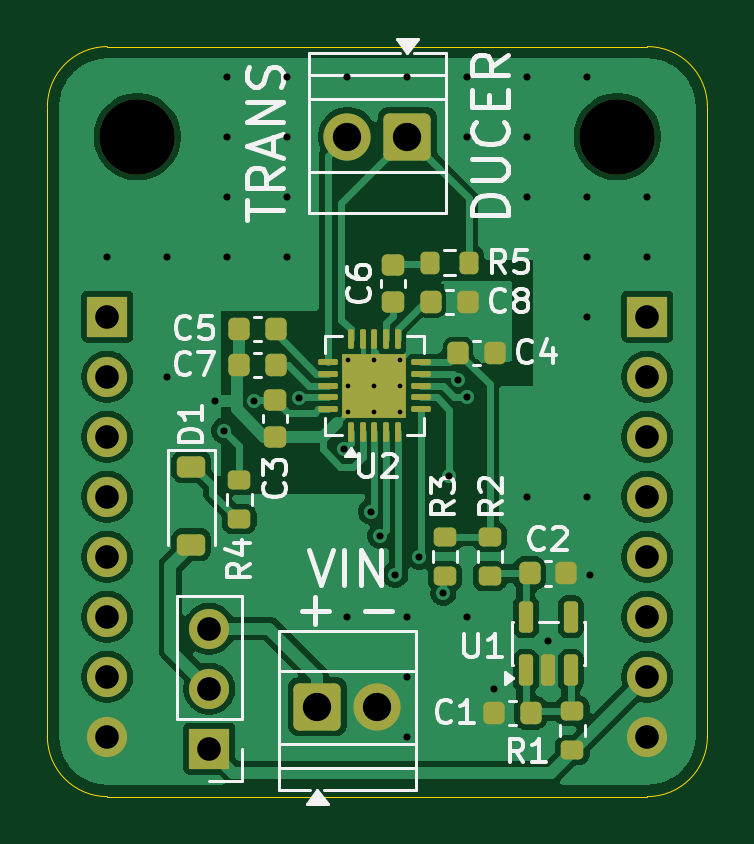
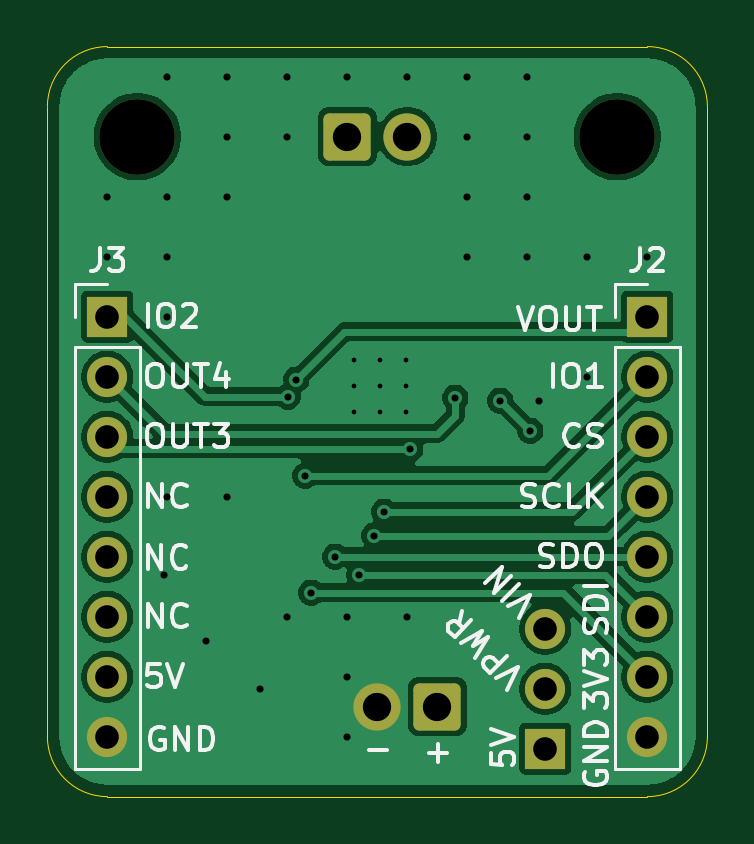
Circuit board: 13 layer files. Board 27.9 x 31.8 mm.
- bottom_copper: tuss4470-breakout-B_Cu.gbr (49107 bytes)
- bottom_mask: tuss4470-breakout-B_Mask.gbr (2087 bytes)
- paste: tuss4470-breakout-B_Paste.gbr (462 bytes)
- bottom_silk: tuss4470-breakout-B_Silkscreen.gbr (27378 bytes)
- outline: tuss4470-breakout-Edge_Cuts.gbr (982 bytes)
- top_copper: tuss4470-breakout-F_Cu.gbr (74313 bytes)
- top_mask: tuss4470-breakout-F_Mask.gbr (4933 bytes)
- paste: tuss4470-breakout-F_Paste.gbr (4002 bytes)
- top_silk: tuss4470-breakout-F_Silkscreen.gbr (27259 bytes)
- inner_copper: tuss4470-breakout-In1_Cu.gbr (48585 bytes)
- inner_copper: tuss4470-breakout-In2_Cu.gbr (48585 bytes)
- drill: tuss4470-breakout-NPTH.drl (354 bytes)
- drill: tuss4470-breakout-PTH.drl (1630 bytes)

=== bottom_copper: tuss4470-breakout-B_Cu.gbr (49107 bytes, source omitted) ===
=== bottom_mask: tuss4470-breakout-B_Mask.gbr (2087 bytes, source withheld) ===
=== paste: tuss4470-breakout-B_Paste.gbr ===
%TF.GenerationSoftware,KiCad,Pcbnew,10.0.1*%
%TF.CreationDate,2026-05-19T00:42:20+02:00*%
%TF.ProjectId,tuss4470-breakout,74757373-3434-4373-902d-627265616b6f,rev?*%
%TF.SameCoordinates,Original*%
%TF.FileFunction,Paste,Bot*%
%TF.FilePolarity,Positive*%
%FSLAX46Y46*%
G04 Gerber Fmt 4.6, Leading zero omitted, Abs format (unit mm)*
G04 Created by KiCad (PCBNEW 10.0.1) date 2026-05-19 00:42:20*
%MOMM*%
%LPD*%
G01*
G04 APERTURE LIST*
G04 APERTURE END LIST*
M02*

=== bottom_silk: tuss4470-breakout-B_Silkscreen.gbr (27378 bytes, source omitted) ===
=== outline: tuss4470-breakout-Edge_Cuts.gbr ===
%TF.GenerationSoftware,KiCad,Pcbnew,10.0.1*%
%TF.CreationDate,2026-05-19T00:42:20+02:00*%
%TF.ProjectId,tuss4470-breakout,74757373-3434-4373-902d-627265616b6f,rev?*%
%TF.SameCoordinates,Original*%
%TF.FileFunction,Profile,NP*%
%FSLAX46Y46*%
G04 Gerber Fmt 4.6, Leading zero omitted, Abs format (unit mm)*
G04 Created by KiCad (PCBNEW 10.0.1) date 2026-05-19 00:42:20*
%MOMM*%
%LPD*%
G01*
G04 APERTURE LIST*
%TA.AperFunction,Profile*%
%ADD10C,0.050000*%
%TD*%
G04 APERTURE END LIST*
D10*
X73660000Y-36830000D02*
X73660000Y-63500000D01*
X73660000Y-36830000D02*
G75*
G02*
X76200000Y-34290000I2540000J0D01*
G01*
X76200000Y-34290000D02*
X99060000Y-34290000D01*
X76200000Y-66040000D02*
G75*
G02*
X73660000Y-63500000I0J2540000D01*
G01*
X99060000Y-34290000D02*
G75*
G02*
X101600000Y-36830000I0J-2540000D01*
G01*
X99060000Y-66040000D02*
X76200000Y-66040000D01*
X101600000Y-36830000D02*
X101600000Y-63500000D01*
X101600000Y-63500000D02*
G75*
G02*
X99060000Y-66040000I-2540000J0D01*
G01*
M02*

=== top_copper: tuss4470-breakout-F_Cu.gbr (74313 bytes, source omitted) ===
=== top_mask: tuss4470-breakout-F_Mask.gbr ===
%TF.GenerationSoftware,KiCad,Pcbnew,10.0.1*%
%TF.CreationDate,2026-05-19T00:42:20+02:00*%
%TF.ProjectId,tuss4470-breakout,74757373-3434-4373-902d-627265616b6f,rev?*%
%TF.SameCoordinates,Original*%
%TF.FileFunction,Soldermask,Top*%
%TF.FilePolarity,Negative*%
%FSLAX46Y46*%
G04 Gerber Fmt 4.6, Leading zero omitted, Abs format (unit mm)*
G04 Created by KiCad (PCBNEW 10.0.1) date 2026-05-19 00:42:20*
%MOMM*%
%LPD*%
G01*
G04 APERTURE LIST*
G04 Aperture macros list*
%AMRoundRect*
0 Rectangle with rounded corners*
0 $1 Rounding radius*
0 $2 $3 $4 $5 $6 $7 $8 $9 X,Y pos of 4 corners*
0 Add a 4 corners polygon primitive as box body*
4,1,4,$2,$3,$4,$5,$6,$7,$8,$9,$2,$3,0*
0 Add four circle primitives for the rounded corners*
1,1,$1+$1,$2,$3*
1,1,$1+$1,$4,$5*
1,1,$1+$1,$6,$7*
1,1,$1+$1,$8,$9*
0 Add four rect primitives between the rounded corners*
20,1,$1+$1,$2,$3,$4,$5,0*
20,1,$1+$1,$4,$5,$6,$7,0*
20,1,$1+$1,$6,$7,$8,$9,0*
20,1,$1+$1,$8,$9,$2,$3,0*%
G04 Aperture macros list end*
%ADD10RoundRect,0.225000X-0.225000X-0.250000X0.225000X-0.250000X0.225000X0.250000X-0.225000X0.250000X0*%
%ADD11RoundRect,0.062500X0.062500X-0.350000X0.062500X0.350000X-0.062500X0.350000X-0.062500X-0.350000X0*%
%ADD12RoundRect,0.062500X0.350000X-0.062500X0.350000X0.062500X-0.350000X0.062500X-0.350000X-0.062500X0*%
%ADD13R,2.700000X2.700000*%
%ADD14RoundRect,0.225000X-0.250000X0.225000X-0.250000X-0.225000X0.250000X-0.225000X0.250000X0.225000X0*%
%ADD15RoundRect,0.200000X0.275000X-0.200000X0.275000X0.200000X-0.275000X0.200000X-0.275000X-0.200000X0*%
%ADD16RoundRect,0.225000X0.225000X0.250000X-0.225000X0.250000X-0.225000X-0.250000X0.225000X-0.250000X0*%
%ADD17RoundRect,0.200000X0.200000X0.275000X-0.200000X0.275000X-0.200000X-0.275000X0.200000X-0.275000X0*%
%ADD18RoundRect,0.250000X-0.750000X-0.750000X0.750000X-0.750000X0.750000X0.750000X-0.750000X0.750000X0*%
%ADD19C,2.000000*%
%ADD20RoundRect,0.200000X-0.275000X0.200000X-0.275000X-0.200000X0.275000X-0.200000X0.275000X0.200000X0*%
%ADD21C,3.200000*%
%ADD22RoundRect,0.150000X0.150000X-0.512500X0.150000X0.512500X-0.150000X0.512500X-0.150000X-0.512500X0*%
%ADD23RoundRect,0.250000X0.750000X0.750000X-0.750000X0.750000X-0.750000X-0.750000X0.750000X-0.750000X0*%
%ADD24R,1.700000X1.700000*%
%ADD25C,1.700000*%
%ADD26RoundRect,0.225000X-0.375000X0.225000X-0.375000X-0.225000X0.375000X-0.225000X0.375000X0.225000X0*%
%ADD27RoundRect,0.225000X0.250000X-0.225000X0.250000X0.225000X-0.250000X0.225000X-0.250000X-0.225000X0*%
G04 APERTURE END LIST*
D10*
%TO.C,C4*%
X91046000Y-47244000D03*
X92596000Y-47244000D03*
%TD*%
D11*
%TO.C,U2*%
X86503000Y-50603500D03*
X87003000Y-50603500D03*
X87503000Y-50603500D03*
X88003000Y-50603500D03*
X88503000Y-50603500D03*
D12*
X89465500Y-49641000D03*
X89465500Y-49141000D03*
X89465500Y-48641000D03*
X89465500Y-48141000D03*
X89465500Y-47641000D03*
D11*
X88503000Y-46678500D03*
X88003000Y-46678500D03*
X87503000Y-46678500D03*
X87003000Y-46678500D03*
X86503000Y-46678500D03*
D12*
X85540500Y-47641000D03*
X85540500Y-48141000D03*
X85540500Y-48641000D03*
X85540500Y-49141000D03*
X85540500Y-49641000D03*
D13*
X87503000Y-48641000D03*
%TD*%
D14*
%TO.C,C3*%
X83312000Y-49263000D03*
X83312000Y-50813000D03*
%TD*%
D15*
%TO.C,R3*%
X90490001Y-56699500D03*
X90490001Y-55049500D03*
%TD*%
D10*
%TO.C,C8*%
X89903000Y-45085000D03*
X91453000Y-45085000D03*
%TD*%
D16*
%TO.C,C5*%
X83325000Y-46228000D03*
X81775000Y-46228000D03*
%TD*%
%TO.C,C1*%
X94120000Y-62484000D03*
X92570000Y-62484000D03*
%TD*%
D17*
%TO.C,R5*%
X91503000Y-43434000D03*
X89853000Y-43434000D03*
%TD*%
D16*
%TO.C,C7*%
X83325000Y-47752000D03*
X81775000Y-47752000D03*
%TD*%
D10*
%TO.C,C2*%
X94075000Y-56594000D03*
X95625000Y-56594000D03*
%TD*%
D18*
%TO.C,J1*%
X85090000Y-62230000D03*
D19*
X87630000Y-62230000D03*
%TD*%
D20*
%TO.C,R2*%
X92395001Y-55049500D03*
X92395001Y-56699500D03*
%TD*%
D21*
%TO.C,H1*%
X77470000Y-38100000D03*
%TD*%
D15*
%TO.C,R4*%
X81788000Y-54292000D03*
X81788000Y-52642000D03*
%TD*%
D22*
%TO.C,U1*%
X93919000Y-60700500D03*
X94869000Y-60700500D03*
X95819000Y-60700500D03*
X95819000Y-58425500D03*
X93919000Y-58425500D03*
%TD*%
D23*
%TO.C,J4*%
X88900000Y-38100000D03*
D19*
X86360000Y-38100000D03*
%TD*%
D21*
%TO.C,H2*%
X97790000Y-38100000D03*
%TD*%
D24*
%TO.C,JP1*%
X80518000Y-64008000D03*
D25*
X80518000Y-61468000D03*
X80518000Y-58928000D03*
%TD*%
D15*
%TO.C,R1*%
X95885000Y-64071000D03*
X95885000Y-62421000D03*
%TD*%
D26*
%TO.C,D1*%
X79756000Y-52071000D03*
X79756000Y-55371000D03*
%TD*%
D27*
%TO.C,C6*%
X88303000Y-45098000D03*
X88303000Y-43548000D03*
%TD*%
D24*
%TO.C,J2*%
X76200000Y-45720000D03*
D25*
X76200000Y-48260000D03*
X76200000Y-50800000D03*
X76200000Y-53340000D03*
X76200000Y-55880000D03*
X76200000Y-58420000D03*
X76200000Y-60960000D03*
X76200000Y-63500000D03*
%TD*%
D24*
%TO.C,J3*%
X99060000Y-45720000D03*
D25*
X99060000Y-48260000D03*
X99060000Y-50800000D03*
X99060000Y-53340000D03*
X99060000Y-55880000D03*
X99060000Y-58420000D03*
X99060000Y-60960000D03*
X99060000Y-63500000D03*
%TD*%
M02*

=== paste: tuss4470-breakout-F_Paste.gbr ===
%TF.GenerationSoftware,KiCad,Pcbnew,10.0.1*%
%TF.CreationDate,2026-05-19T00:42:20+02:00*%
%TF.ProjectId,tuss4470-breakout,74757373-3434-4373-902d-627265616b6f,rev?*%
%TF.SameCoordinates,Original*%
%TF.FileFunction,Paste,Top*%
%TF.FilePolarity,Positive*%
%FSLAX46Y46*%
G04 Gerber Fmt 4.6, Leading zero omitted, Abs format (unit mm)*
G04 Created by KiCad (PCBNEW 10.0.1) date 2026-05-19 00:42:20*
%MOMM*%
%LPD*%
G01*
G04 APERTURE LIST*
G04 Aperture macros list*
%AMRoundRect*
0 Rectangle with rounded corners*
0 $1 Rounding radius*
0 $2 $3 $4 $5 $6 $7 $8 $9 X,Y pos of 4 corners*
0 Add a 4 corners polygon primitive as box body*
4,1,4,$2,$3,$4,$5,$6,$7,$8,$9,$2,$3,0*
0 Add four circle primitives for the rounded corners*
1,1,$1+$1,$2,$3*
1,1,$1+$1,$4,$5*
1,1,$1+$1,$6,$7*
1,1,$1+$1,$8,$9*
0 Add four rect primitives between the rounded corners*
20,1,$1+$1,$2,$3,$4,$5,0*
20,1,$1+$1,$4,$5,$6,$7,0*
20,1,$1+$1,$6,$7,$8,$9,0*
20,1,$1+$1,$8,$9,$2,$3,0*%
G04 Aperture macros list end*
%ADD10RoundRect,0.225000X-0.225000X-0.250000X0.225000X-0.250000X0.225000X0.250000X-0.225000X0.250000X0*%
%ADD11RoundRect,0.250000X0.295000X-0.295000X0.295000X0.295000X-0.295000X0.295000X-0.295000X-0.295000X0*%
%ADD12RoundRect,0.062500X0.062500X-0.350000X0.062500X0.350000X-0.062500X0.350000X-0.062500X-0.350000X0*%
%ADD13RoundRect,0.062500X0.350000X-0.062500X0.350000X0.062500X-0.350000X0.062500X-0.350000X-0.062500X0*%
%ADD14RoundRect,0.225000X-0.250000X0.225000X-0.250000X-0.225000X0.250000X-0.225000X0.250000X0.225000X0*%
%ADD15RoundRect,0.200000X0.275000X-0.200000X0.275000X0.200000X-0.275000X0.200000X-0.275000X-0.200000X0*%
%ADD16RoundRect,0.225000X0.225000X0.250000X-0.225000X0.250000X-0.225000X-0.250000X0.225000X-0.250000X0*%
%ADD17RoundRect,0.200000X0.200000X0.275000X-0.200000X0.275000X-0.200000X-0.275000X0.200000X-0.275000X0*%
%ADD18RoundRect,0.200000X-0.275000X0.200000X-0.275000X-0.200000X0.275000X-0.200000X0.275000X0.200000X0*%
%ADD19RoundRect,0.150000X0.150000X-0.512500X0.150000X0.512500X-0.150000X0.512500X-0.150000X-0.512500X0*%
%ADD20RoundRect,0.225000X-0.375000X0.225000X-0.375000X-0.225000X0.375000X-0.225000X0.375000X0.225000X0*%
%ADD21RoundRect,0.225000X0.250000X-0.225000X0.250000X0.225000X-0.250000X0.225000X-0.250000X-0.225000X0*%
G04 APERTURE END LIST*
D10*
%TO.C,C4*%
X91046000Y-47244000D03*
X92596000Y-47244000D03*
%TD*%
D11*
%TO.C,U2*%
X86828000Y-49316000D03*
X88178000Y-49316000D03*
X86828000Y-47966000D03*
X88178000Y-47966000D03*
D12*
X86503000Y-50603500D03*
X87003000Y-50603500D03*
X87503000Y-50603500D03*
X88003000Y-50603500D03*
X88503000Y-50603500D03*
D13*
X89465500Y-49641000D03*
X89465500Y-49141000D03*
X89465500Y-48641000D03*
X89465500Y-48141000D03*
X89465500Y-47641000D03*
D12*
X88503000Y-46678500D03*
X88003000Y-46678500D03*
X87503000Y-46678500D03*
X87003000Y-46678500D03*
X86503000Y-46678500D03*
D13*
X85540500Y-47641000D03*
X85540500Y-48141000D03*
X85540500Y-48641000D03*
X85540500Y-49141000D03*
X85540500Y-49641000D03*
%TD*%
D14*
%TO.C,C3*%
X83312000Y-49263000D03*
X83312000Y-50813000D03*
%TD*%
D15*
%TO.C,R3*%
X90490001Y-56699500D03*
X90490001Y-55049500D03*
%TD*%
D10*
%TO.C,C8*%
X89903000Y-45085000D03*
X91453000Y-45085000D03*
%TD*%
D16*
%TO.C,C5*%
X83325000Y-46228000D03*
X81775000Y-46228000D03*
%TD*%
%TO.C,C1*%
X94120000Y-62484000D03*
X92570000Y-62484000D03*
%TD*%
D17*
%TO.C,R5*%
X91503000Y-43434000D03*
X89853000Y-43434000D03*
%TD*%
D16*
%TO.C,C7*%
X83325000Y-47752000D03*
X81775000Y-47752000D03*
%TD*%
D10*
%TO.C,C2*%
X94075000Y-56594000D03*
X95625000Y-56594000D03*
%TD*%
D18*
%TO.C,R2*%
X92395001Y-55049500D03*
X92395001Y-56699500D03*
%TD*%
D15*
%TO.C,R4*%
X81788000Y-54292000D03*
X81788000Y-52642000D03*
%TD*%
D19*
%TO.C,U1*%
X93919000Y-60700500D03*
X94869000Y-60700500D03*
X95819000Y-60700500D03*
X95819000Y-58425500D03*
X93919000Y-58425500D03*
%TD*%
D15*
%TO.C,R1*%
X95885000Y-64071000D03*
X95885000Y-62421000D03*
%TD*%
D20*
%TO.C,D1*%
X79756000Y-52071000D03*
X79756000Y-55371000D03*
%TD*%
D21*
%TO.C,C6*%
X88303000Y-45098000D03*
X88303000Y-43548000D03*
%TD*%
M02*

=== top_silk: tuss4470-breakout-F_Silkscreen.gbr (27259 bytes, source omitted) ===
=== inner_copper: tuss4470-breakout-In1_Cu.gbr (48585 bytes, source omitted) ===
=== inner_copper: tuss4470-breakout-In2_Cu.gbr (48585 bytes, source omitted) ===
=== drill: tuss4470-breakout-NPTH.drl ===
M48
; DRILL file KiCad 10.0.1 date 2026-05-19T00:42:23
; FORMAT={-:-/ absolute / metric / decimal}
; #@! TF.CreationDate,2026-05-19T00:42:23+02:00
; #@! TF.GenerationSoftware,Kicad,Pcbnew,10.0.1
; #@! TF.FileFunction,NonPlated,1,4,NPTH
FMAT,2
METRIC
; #@! TA.AperFunction,NonPlated,NPTH,ComponentDrill
T1C3.200
%
G90
G05
T1
X77.47Y-38.1
X97.79Y-38.1
M30

=== drill: tuss4470-breakout-PTH.drl ===
M48
; DRILL file KiCad 10.0.1 date 2026-05-19T00:42:23
; FORMAT={-:-/ absolute / metric / decimal}
; #@! TF.CreationDate,2026-05-19T00:42:23+02:00
; #@! TF.GenerationSoftware,Kicad,Pcbnew,10.0.1
; #@! TF.FileFunction,Plated,1,4,PTH
FMAT,2
METRIC
; #@! TA.AperFunction,Plated,PTH,ComponentDrill
T1C0.200
; #@! TA.AperFunction,Plated,PTH,ViaDrill
T2C0.300
; #@! TA.AperFunction,Plated,PTH,ComponentDrill
T3C1.000
; #@! TA.AperFunction,Plated,PTH,ComponentDrill
T4C1.200
%
G90
G05
T1
X86.403Y-47.541
X86.403Y-48.641
X86.403Y-49.741
X87.503Y-47.541
X87.503Y-48.641
X87.503Y-49.741
X88.603Y-47.541
X88.603Y-48.641
X88.603Y-49.741
T2
X76.2Y-43.18
X78.74Y-43.18
X78.74Y-48.26
X80.772Y-49.276
X81.153Y-50.546
X81.28Y-35.56
X81.28Y-38.1
X81.28Y-40.64
X81.28Y-43.18
X82.423Y-49.276
X83.82Y-35.56
X83.82Y-38.1
X83.82Y-40.64
X83.82Y-43.18
X84.328Y-49.149
X86.233Y-51.323
X86.36Y-35.56
X86.36Y-58.42
X87.353Y-53.975
X87.757Y-54.991
X88.392Y-56.642
X88.9Y-35.56
X88.9Y-58.42
X88.9Y-60.96
X88.9Y-63.5
X89.408Y-55.88
X90.424Y-57.404
X90.678Y-52.451
X91.059Y-48.387
X91.417Y-49.103
X91.44Y-35.56
X91.44Y-38.1
X91.44Y-58.42
X92.583Y-61.468
X93.98Y-35.56
X93.98Y-38.1
X93.98Y-40.64
X93.98Y-53.34
X94.869Y-59.436
X96.52Y-35.56
X96.52Y-40.64
X96.52Y-43.18
X96.52Y-45.72
X96.52Y-53.34
X96.647Y-56.642
X99.06Y-40.64
X99.06Y-43.18
T3
X76.2Y-45.72
X76.2Y-48.26
X76.2Y-50.8
X76.2Y-53.34
X76.2Y-55.88
X76.2Y-58.42
X76.2Y-60.96
X76.2Y-63.5
X80.518Y-58.928
X80.518Y-61.468
X80.518Y-64.008
X99.06Y-45.72
X99.06Y-48.26
X99.06Y-50.8
X99.06Y-53.34
X99.06Y-55.88
X99.06Y-58.42
X99.06Y-60.96
X99.06Y-63.5
T4
X85.09Y-62.23
X86.36Y-38.1
X87.63Y-62.23
X88.9Y-38.1
M30
